Run: headless pygame with SDL's dummy video driver; simulated clock (each Clock.tick advances the game by its frame time, no real sleeping); random seed 0; keys injected as events and as key.get_pressed() state; no mouse input.
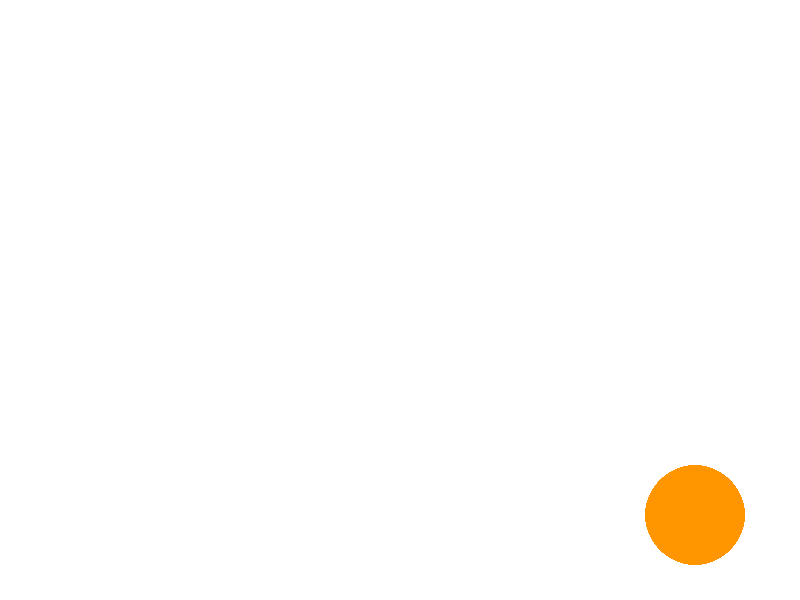
Frame 1 of 4 · flips 1–60 · no input
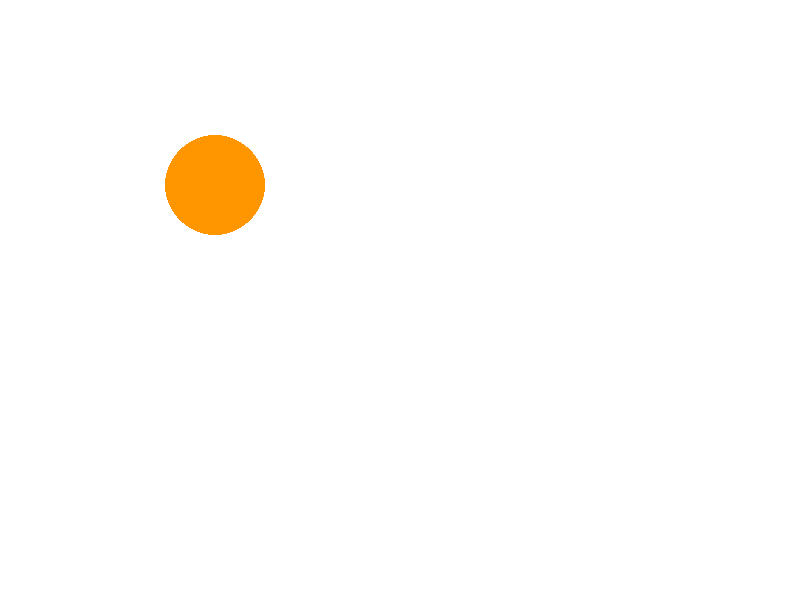
Frame 2 of 4 · flips 61–180 · tapped SPACE, RETURN · held RIGHT (→), D
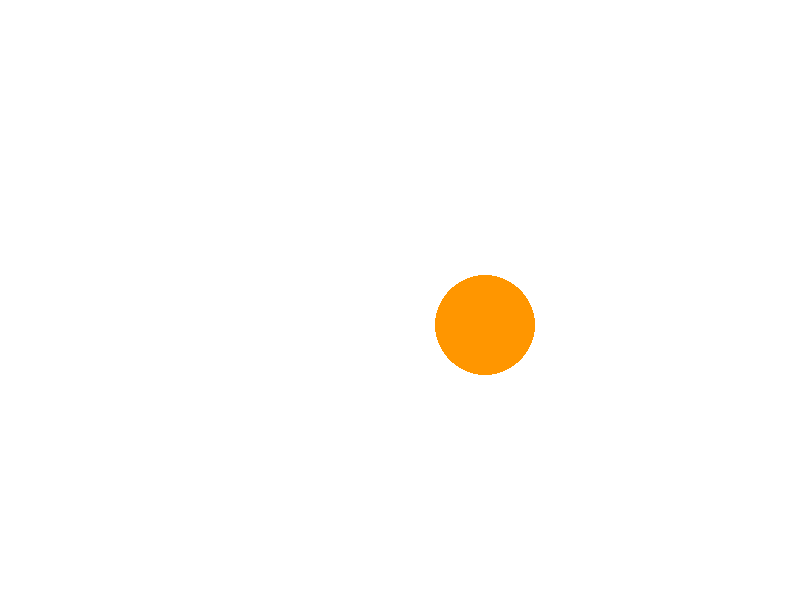
Frame 3 of 4 · flips 181–300 · held DOWN (↓), S
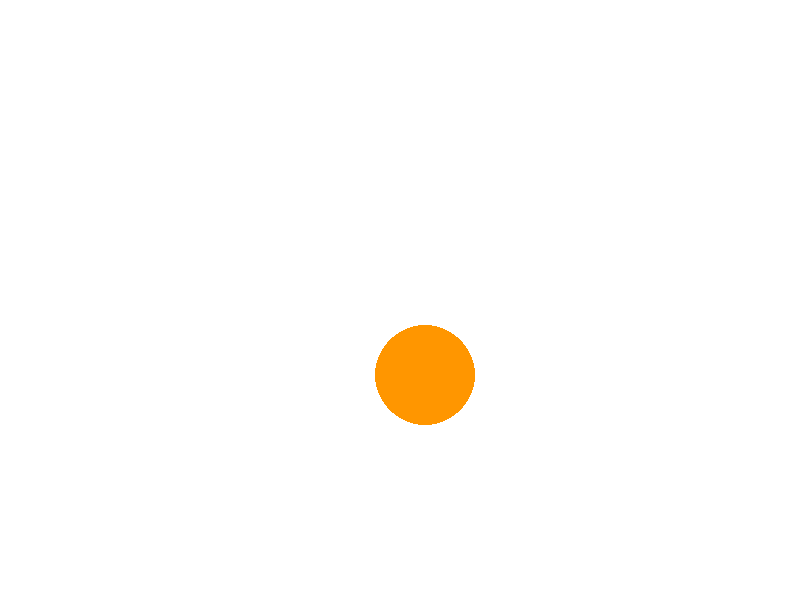
Frame 4 of 4 · flips 301–420 · held LEFT (←), A, UP (↑), W

The pygame program that drew these frames:

import pygame
import sys

# Inicializar Pygame
pygame.init()

# Configuración de la ventana
ancho, alto = 800, 600

pantalla = pygame.display.set_mode((ancho, alto))
pygame.display.set_caption("Dibujando un círculo con Pygame")

# Colores (RGB)
blanco = (255, 255, 255)
naranja = (255, 150, 0)
turquesa = (0,255,255)

# Configurar el reloj para controlar los FPS
fps = 60
reloj = pygame.time.Clock()

# Posición actual del círculo
radio_x = ancho//2
radio_y = alto//2

# Velocidad de movimiento
velocidad_x = 5
velocidad_y = 5

# Bucle principal
corriendo = True
while corriendo:
    for evento in pygame.event.get():
        if evento.type == pygame.QUIT:
            corriendo = False

    # Rellenar el fondo
    pantalla.fill(blanco)

    # Dibujar un círculo
    centro = (radio_x, radio_y)
    radio = 50
    pygame.draw.circle(pantalla, naranja, centro, radio)

    # Sumar velocidad
    radio_x += velocidad_x
    radio_y += velocidad_y

    if (radio_x > ancho - radio) or (radio_x - radio < 1):
        velocidad_x = -velocidad_x

    if (radio_y > alto - radio) or (radio_y - radio < 1):
        velocidad_y = -velocidad_y

    # Actualizar la pantalla
    pygame.display.flip()

    # Controlar los FPS
    reloj.tick(fps)

# Fuera del bucle
# Salir del programa
pygame.quit()
sys.exit()
